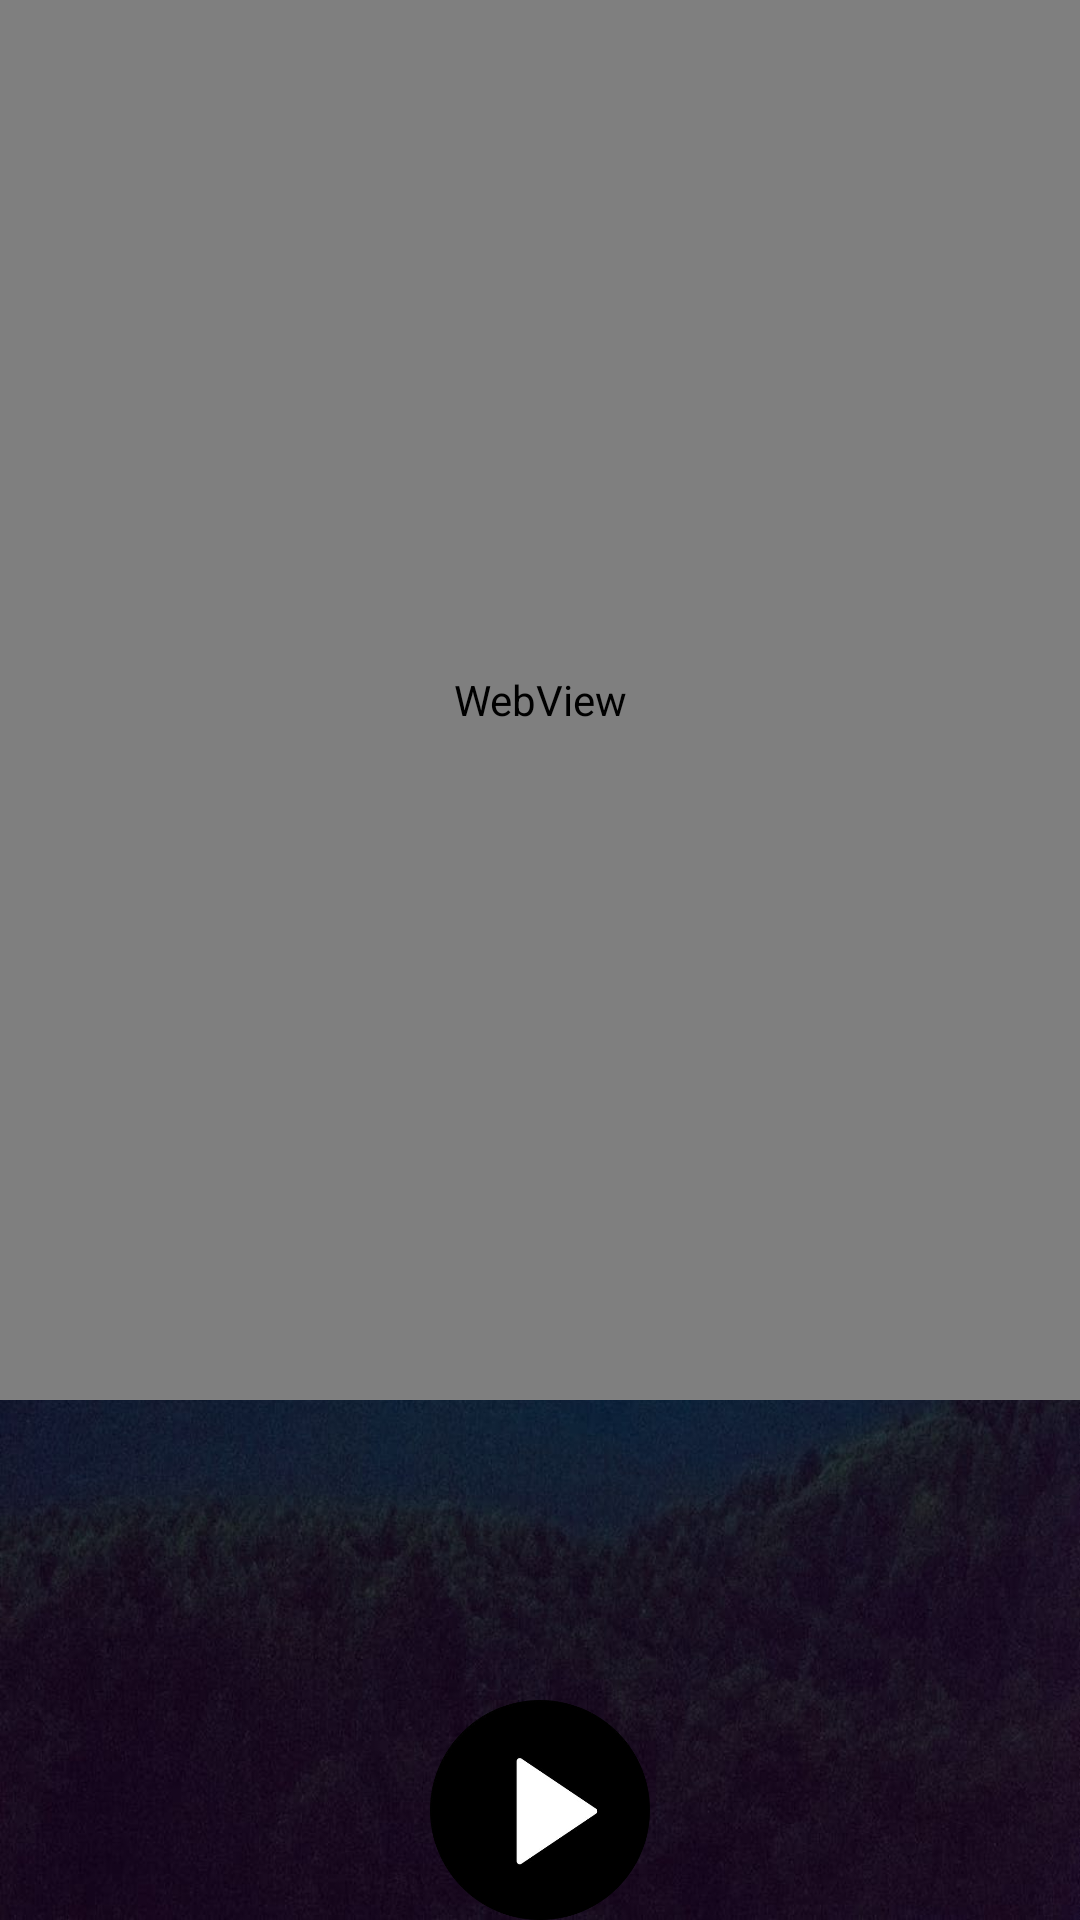

Here is an Android app screen rendered from its layout file. Give the layout XML and the strings, colors and styles it references.
<!-- AndroidManifest.xml: application theme AppTheme -->
<!-- res/layout/activity_music_player.xml -->
<?xml version="1.0" encoding="utf-8"?>
<RelativeLayout xmlns:android="http://schemas.android.com/apk/res/android"
    xmlns:app="http://schemas.android.com/apk/res-auto"
    xmlns:tools="http://schemas.android.com/tools"
    android:layout_width="match_parent"
    android:layout_height="match_parent"
    tools:context=".MusicPlayerActivity"
    android:background="@drawable/b12"
    >


    <WebView
        android:id="@+id/gif_img"
        android:layout_width="match_parent"
        android:layout_height="1400px"
        android:layout_gravity="center"
        >
    </WebView>
    <RelativeLayout
        android:layout_width="match_parent"
        android:layout_height="700px"
        android:layout_centerHorizontal="true"
        android:layout_centerVertical="true"
        android:layout_below="@+id/gif_img"
        >


        <TextView
            android:id="@+id/timer_text"
            android:layout_width="wrap_content"
            android:layout_height="wrap_content"
            android:layout_centerHorizontal="true"
            android:textColor="#FFFFFF"
            android:text=""
            android:textSize="50dp"
            >
        </TextView>




        <ImageButton
            android:id="@+id/play_btn"
            android:src="@drawable/play"
            android:layout_marginTop="100dp"
            android:adjustViewBounds="true"
            android:scaleType="centerInside"
            android:layout_width="300px"
            android:layout_height="300px"
            android:layout_centerHorizontal="true"
            android:background="@null"
            >

        </ImageButton>
    </RelativeLayout>


</RelativeLayout>
<!-- resources referenced by this layout -->
<resources>
  <!-- drawable b12: jpeg bitmap (drawable, 171175 bytes) -->
  <!-- drawable play: png bitmap (drawable, 25318 bytes) -->
  <style name="AppTheme" parent="Theme.AppCompat.Light.NoActionBar">
          
          <item name="colorPrimary">@color/transparent</item>
          <item name="colorPrimaryDark">@color/transparent</item>
          <item name="colorAccent">@color/transparent</item>
          <item name="android:windowTranslucentStatus">true</item>
          <item name="android:windowTranslucentNavigation">true</item>
      </style>
  <color name="transparent">#80000000</color>
</resources>
